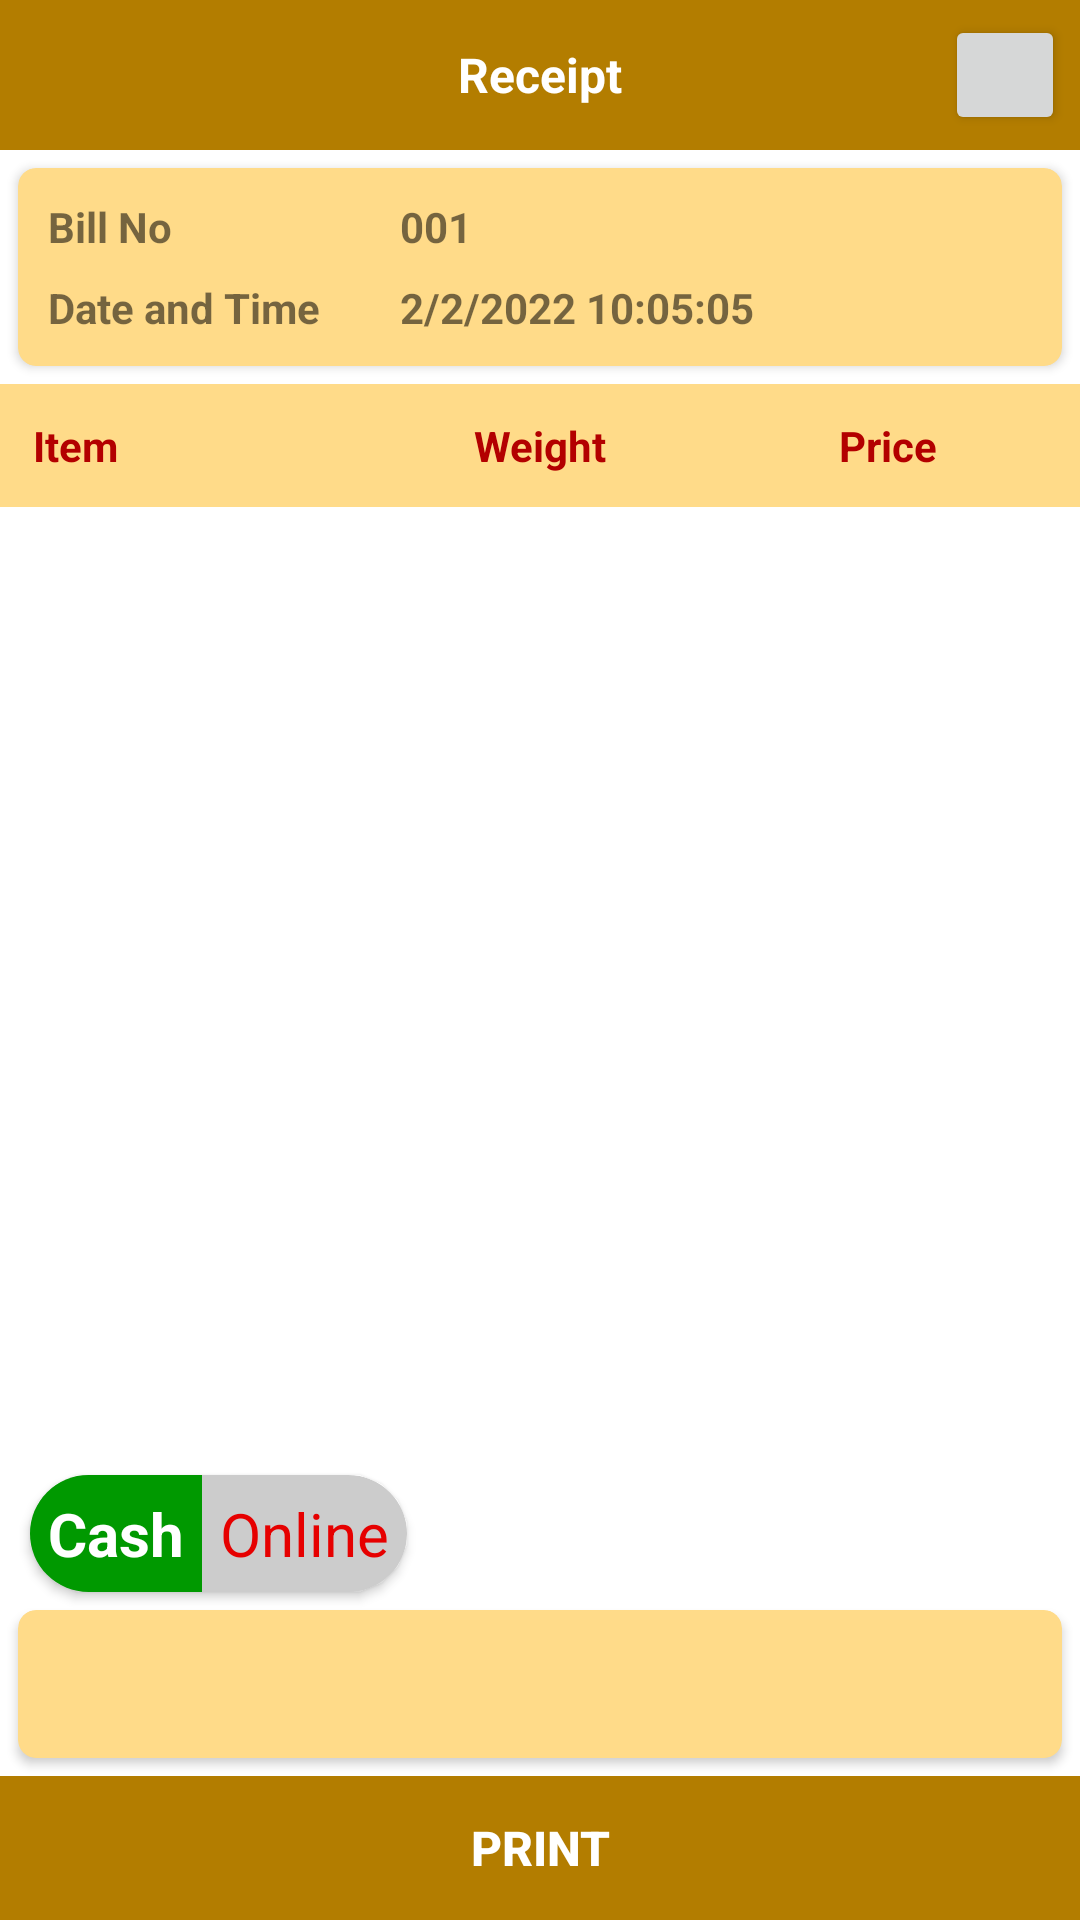

The Android layout XML behind this screen, and the referenced resources:
<!-- AndroidManifest.xml: application theme Theme.SurtiKhamanHouse -->
<!-- res/layout/receipt_popup.xml -->
<?xml version="1.0" encoding="utf-8"?>
<RelativeLayout xmlns:android="http://schemas.android.com/apk/res/android"
    android:layout_width="match_parent"
    android:layout_height="match_parent"
    xmlns:app="http://schemas.android.com/apk/res-auto"
    android:layout_gravity="center">

    <RelativeLayout
        android:id="@+id/rl_main_heading"
        android:layout_width="match_parent"
        android:layout_height="wrap_content"
        android:background="@color/yellow_500"
        android:orientation="horizontal">

        <TextView
            android:layout_width="wrap_content"
            android:layout_height="wrap_content"
            android:layout_centerInParent="true"
            android:padding="10dp"
            android:text="@string/receipt"
            android:textColor="@color/white"
            android:textSize="16sp"
            android:textStyle="bold" />

        <Button
            android:id="@+id/btn_close_popup"
            android:layout_width="40dp"
            android:layout_height="40dp"
            android:layout_alignParentRight="true"
            android:layout_centerInParent="true"
            android:layout_marginStart="5dp"
            android:layout_marginTop="5dp"
            android:layout_marginEnd="5dp"
            android:layout_marginBottom="5dp"
            android:drawableBottom="@drawable/ic_cross_white_24" />

    </RelativeLayout>


    <androidx.cardview.widget.CardView
        android:id="@+id/ll_bill_date_time_head"
        android:layout_below="@+id/rl_main_heading"
        android:layout_width="match_parent"
        android:layout_height="wrap_content"
        app:cardCornerRadius="6dp"
        android:elevation="2dp"
        android:layout_margin="6dp"
        app:cardBackgroundColor="@color/yellow_100"
        android:orientation="vertical">

        <TableLayout
            android:id="@+id/table_layout_header"
            android:layout_width="fill_parent"
            android:layout_height="fill_parent"
            android:padding="6dp">

            <TableRow
                android:layout_width="fill_parent"
                android:layout_height="fill_parent"
                android:weightSum="2">

                <TextView
                    android:id="@+id/tv_bill_no_key"
                    android:layout_width="0dp"
                    android:layout_height="wrap_content"
                    android:text="@string/bill_no"
                    android:textStyle="bold"
                    android:gravity="left"
                    android:padding="4dp"
                    android:textSize="14sp"
                    android:layout_weight="0.7" />

                <TextView
                    android:id="@+id/tv_bill_no_value"
                    android:layout_width="0dp"
                    android:layout_height="wrap_content"
                    android:text="001"
                    android:textStyle="bold"
                    android:padding="4dp"
                    android:textSize="14sp"
                    android:layout_weight="1" />
            </TableRow>

            <TableRow
                android:layout_width="fill_parent"
                android:layout_height="fill_parent"
                android:weightSum="2">

                <TextView
                    android:id="@+id/tv_date_time_key"
                    android:layout_width="0dp"
                    android:layout_height="wrap_content"
                    android:text="@string/date_and_Time"
                    android:gravity="left"
                    android:padding="4dp"
                    android:textStyle="bold"
                    android:textSize="14sp"
                    android:layout_weight="0.7" />

                <TextView
                    android:id="@+id/tv_date_time_value"
                    android:layout_width="0dp"
                    android:layout_height="wrap_content"
                    android:text="2/2/2022 10:05:05 "
                    android:padding="4dp"
                    android:textStyle="bold"
                    android:textSize="14sp"
                    android:layout_weight="1" />

            </TableRow>

        </TableLayout>

    </androidx.cardview.widget.CardView>

    <LinearLayout
        android:id="@+id/ll_receipt_bill_head"
        android:layout_below="@+id/ll_bill_date_time_head"
        android:background="@color/yellow_100"
        android:layout_width="match_parent"
        android:layout_height="wrap_content"
        android:orientation="horizontal"
        android:padding="6dp"
        android:weightSum="3">

        <TextView
            android:id="@+id/tv_item_name"
            android:layout_width="0dp"
            android:layout_height="wrap_content"
            android:layout_weight="1"
            android:text="@string/item"
            android:textColor="@color/red_500"
            android:textStyle="bold"
            android:textSize="14sp"
            android:padding="5dp"
            />

        <TextView
            android:id="@+id/tv_item_weight"
            android:layout_width="0dp"
            android:layout_height="wrap_content"
            android:layout_weight="1"
            android:text="@string/weight"
            android:gravity="center"
            android:textColor="@color/red_500"
            android:textStyle="bold"
            android:textSize="14sp"
            android:padding="5dp"
            />

        <TextView
            android:id="@+id/tv_item_price"
            android:layout_width="0dp"
            android:layout_height="wrap_content"
            android:layout_weight="1"
            android:text="@string/price"
            android:gravity="center"
            android:textColor="@color/red_500"
            android:textStyle="bold"
            android:textSize="14sp"
            android:padding="5dp"
            />

    </LinearLayout>



        <androidx.recyclerview.widget.RecyclerView
            android:id="@+id/rv_receipt"
            android:layout_below="@+id/ll_receipt_bill_head"
            android:layout_above="@+id/card_cash_online"
            android:layout_width="match_parent"
            android:layout_height="wrap_content"
            android:scrollbars="vertical"
            />

    <androidx.cardview.widget.CardView
        android:id="@+id/card_cash_online"
        android:layout_above="@+id/cv_grandTotal"
        android:layout_width="wrap_content"
        android:layout_height="wrap_content"
        app:cardCornerRadius="26dp"
        android:layout_marginStart="10dp"
        app:cardBackgroundColor="@color/grey_100"
        android:padding="8dp">

        <LinearLayout
            android:layout_width="wrap_content"
            android:layout_height="wrap_content"
            android:orientation="horizontal">
        <TextView
            android:id="@+id/tv_switch_cash"
            android:layout_width="match_parent"
            android:layout_height="wrap_content"
            android:gravity="center"
            android:padding="6dp"
            android:textSize="20sp"
            android:text="@string/cash"
            android:textStyle="bold"
            android:textColor="@color/white"
            android:background="@color/green_300"
            />


        <TextView
            android:id="@+id/tv_switch_online"
            android:layout_width="match_parent"
            android:layout_height="wrap_content"
            android:gravity="center"
            android:padding="6dp"
            android:textSize="20sp"
            android:text="@string/online"
            android:textStyle=""
            android:textColor="@color/red_300"
            />
        </LinearLayout>

    </androidx.cardview.widget.CardView>


    <androidx.cardview.widget.CardView
        android:id="@+id/cv_grandTotal"
        android:layout_above="@+id/ll_bottom"
        android:layout_width="match_parent"
        android:layout_height="wrap_content"
        app:cardBackgroundColor="@color/yellow_100"
        app:cardCornerRadius="6dp"
        android:layout_margin="6dp"
        android:elevation="4dp">

         <TextView
             android:id="@+id/tv_final_receipt_total"
             android:layout_width="match_parent"
             android:layout_height="wrap_content"
             android:gravity="center"
             android:padding="10dp"
             android:textSize="22sp"
             android:textStyle="bold"
             android:textColor="@color/red_500"
             />
    </androidx.cardview.widget.CardView>

    <LinearLayout
        android:id="@+id/ll_bottom"
        android:layout_width="match_parent"
        android:layout_height="wrap_content"
        android:orientation="horizontal"
        android:layout_alignParentBottom="true">

        <Button
            android:id="@+id/btn_print"
            android:layout_width="match_parent"
            android:layout_height="wrap_content"
            android:background="@color/yellow_500"
            android:textColor="@color/white"
            android:text="@string/print"
            android:gravity="center"
            android:textStyle="bold"
            android:textSize="16sp"
            android:padding="10dp" />

    </LinearLayout>




</RelativeLayout>
<!-- resources referenced by this layout -->
<resources>
  <color name="green_300">#009900</color>
  <color name="grey_100">#cccccc</color>
  <color name="red_300">#e60000</color>
  <color name="red_500">#b30000</color>
  <color name="white">#FFFFFFFF</color>
  <color name="yellow_100">#ffdb89</color>
  <color name="yellow_500">#b37d00</color>
  <string name="bill_no">Bill No</string>
  <string name="cash">Cash</string>
  <string name="date_and_Time">Date and Time</string>
  <string name="item">Item</string>
  <string name="online">Online</string>
  <string name="price">Price</string>
  <string name="print">Print</string>
  <string name="receipt">Receipt</string>
  <string name="weight">Weight</string>
  <style name="Theme.SurtiKhamanHouse" parent="Theme.MaterialComponents.DayNight.DarkActionBar">
          
          <item name="colorPrimary">@color/yellow_app_bar</item>
          <item name="colorPrimaryVariant">@color/yellow_notification_bar</item>
          <item name="colorOnPrimary">@color/white</item>
  
          
          <item name="colorSecondary">@color/slid_menu_app_bar_yellow</item>
          <item name="colorSecondaryVariant">@color/slid_menu_app_bar_dark_yellow</item>
          <item name="colorOnSecondary">@color/red_500</item>
          
          <item name="android:statusBarColor">?attr/colorPrimaryVariant</item>
          
      </style>
  <color name="yellow_app_bar">@color/yellow_500</color>
  <color name="yellow_notification_bar">@color/yellow_400</color>
  <color name="slid_menu_app_bar_yellow">@color/yellow_200</color>
  <color name="slid_menu_app_bar_dark_yellow">@color/yellow_500</color>
  <color name="yellow_400">#e6a100</color>
  <color name="yellow_200">#ffc94d</color>
</resources>
